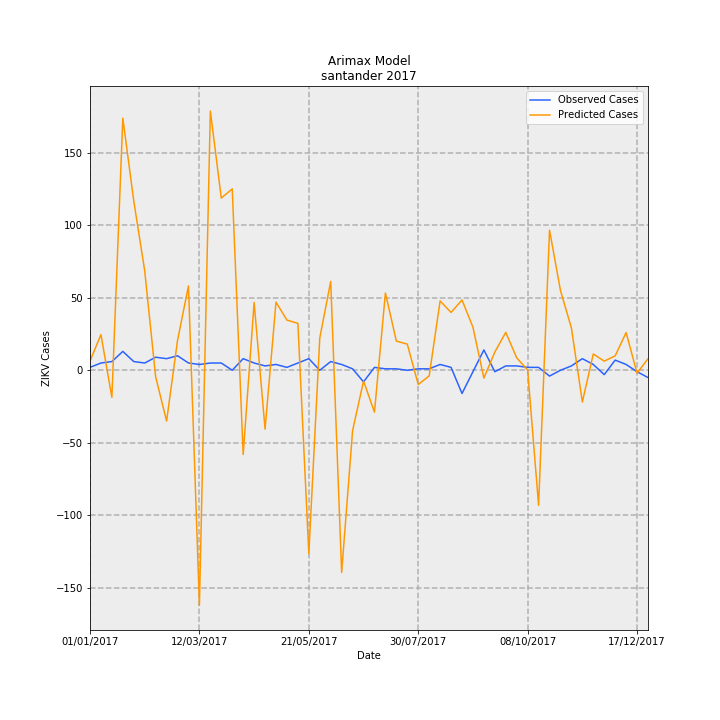

The data file committed next to this chart (first rows):
Date, predictions_incidence, observed_incidence, Predicted Cases, Observed Cases, error
01/01/2017, 0.3089, 0.09704, 6.366, 2.0, -4.366
08/01/2017, 1.191, 0.2426, 24.55, 5.0, -19.55
15/01/2017, -0.9037, 0.2911, -18.63, 6.0, 24.63
22/01/2017, 8.426, 0.6307, 173.7, 13.0, -160.7
29/01/2017, 5.658, 0.2911, 116.6, 6.0, -110.6
05/02/2017, 3.325, 0.2426, 68.52, 5.0, -63.52
12/02/2017, -0.2172, 0.4367, -4.476, 9.0, 13.48
19/02/2017, -1.697, 0.3881, -34.98, 8.0, 42.98
26/02/2017, 0.9965, 0.4852, 20.54, 10.0, -10.54
05/03/2017, 2.819, 0.2426, 58.09, 5.0, -53.09
12/03/2017, -7.855, 0.1941, -161.9, 4.0, 165.9
19/03/2017, 8.662, 0.2426, 178.5, 5.0, -173.5
26/03/2017, 5.754, 0.2426, 118.6, 5.0, -113.6
02/04/2017, 6.063, 0.0, 125, 0.0, -125
09/04/2017, -2.816, 0.3881, -58.03, 8.0, 66.03
16/04/2017, 2.266, 0.2426, 46.7, 5.0, -41.7
23/04/2017, -1.967, 0.1456, -40.54, 3.0, 43.54
30/04/2017, 2.277, 0.1941, 46.94, 4.0, -42.94
07/05/2017, 1.678, 0.09704, 34.58, 2.0, -32.58
14/05/2017, 1.568, 0.2426, 32.33, 5.0, -27.33
21/05/2017, -6.126, 0.3881, -126.3, 8.0, 134.3
28/05/2017, 1.078, 0.0, 22.22, 0.0, -22.22
04/06/2017, 2.969, 0.2911, 61.19, 6.0, -55.19
11/06/2017, -6.757, 0.1941, -139.3, 4.0, 143.3
18/06/2017, -2.017, 0.04852, -41.56, 1.0, 42.56
25/06/2017, -0.3588, -0.3881, -7.395, -8.0, -0.605
02/07/2017, -1.399, 0.09704, -28.83, 2.0, 30.83
09/07/2017, 2.582, 0.04852, 53.23, 1.0, -52.23
16/07/2017, 0.9753, 0.04852, 20.1, 1.0, -19.1
23/07/2017, 0.8733, 0.0, 18, 0.0, -18
30/07/2017, -0.4764, 0.04852, -9.818, 1.0, 10.82
06/08/2017, -0.1885, 0.04852, -3.886, 1.0, 4.886
13/08/2017, 2.318, 0.1941, 47.77, 4.0, -43.77
20/08/2017, 1.932, 0.09704, 39.83, 2.0, -37.83
27/08/2017, 2.349, -0.7763, 48.42, -16.0, -64.42
03/09/2017, 1.441, -0.04852, 29.69, -1.0, -30.69
10/09/2017, -0.2607, 0.6793, -5.374, 14, 19.37
17/09/2017, 0.6087, -0.04852, 12.55, -1.0, -13.55
24/09/2017, 1.268, 0.1456, 26.13, 3.0, -23.13
01/10/2017, 0.4163, 0.1456, 8.58, 3.0, -5.58
08/10/2017, 0.006326, 0.09704, 0.1304, 2.0, 1.87
15/10/2017, -4.513, 0.09704, -93.03, 2.0, 95.03
22/10/2017, 4.682, -0.1941, 96.49, -4.0, -100.5
29/10/2017, 2.666, 0.0, 54.95, 0.0, -54.95
05/11/2017, 1.414, 0.1456, 29.14, 3.0, -26.14
12/11/2017, -1.06, 0.3881, -21.85, 8.0, 29.85
19/11/2017, 0.5452, 0.1941, 11.24, 4.0, -7.238
26/11/2017, 0.3048, -0.1456, 6.281, -3.0, -9.281
03/12/2017, 0.4815, 0.3396, 9.924, 7, -2.924
10/12/2017, 1.261, 0.1941, 25.99, 4.0, -21.99
17/12/2017, -0.09781, -0.04852, -2.016, -1.0, 1.016
24/12/2017, 0.387, -0.2426, 7.976, -5.0, -12.98
